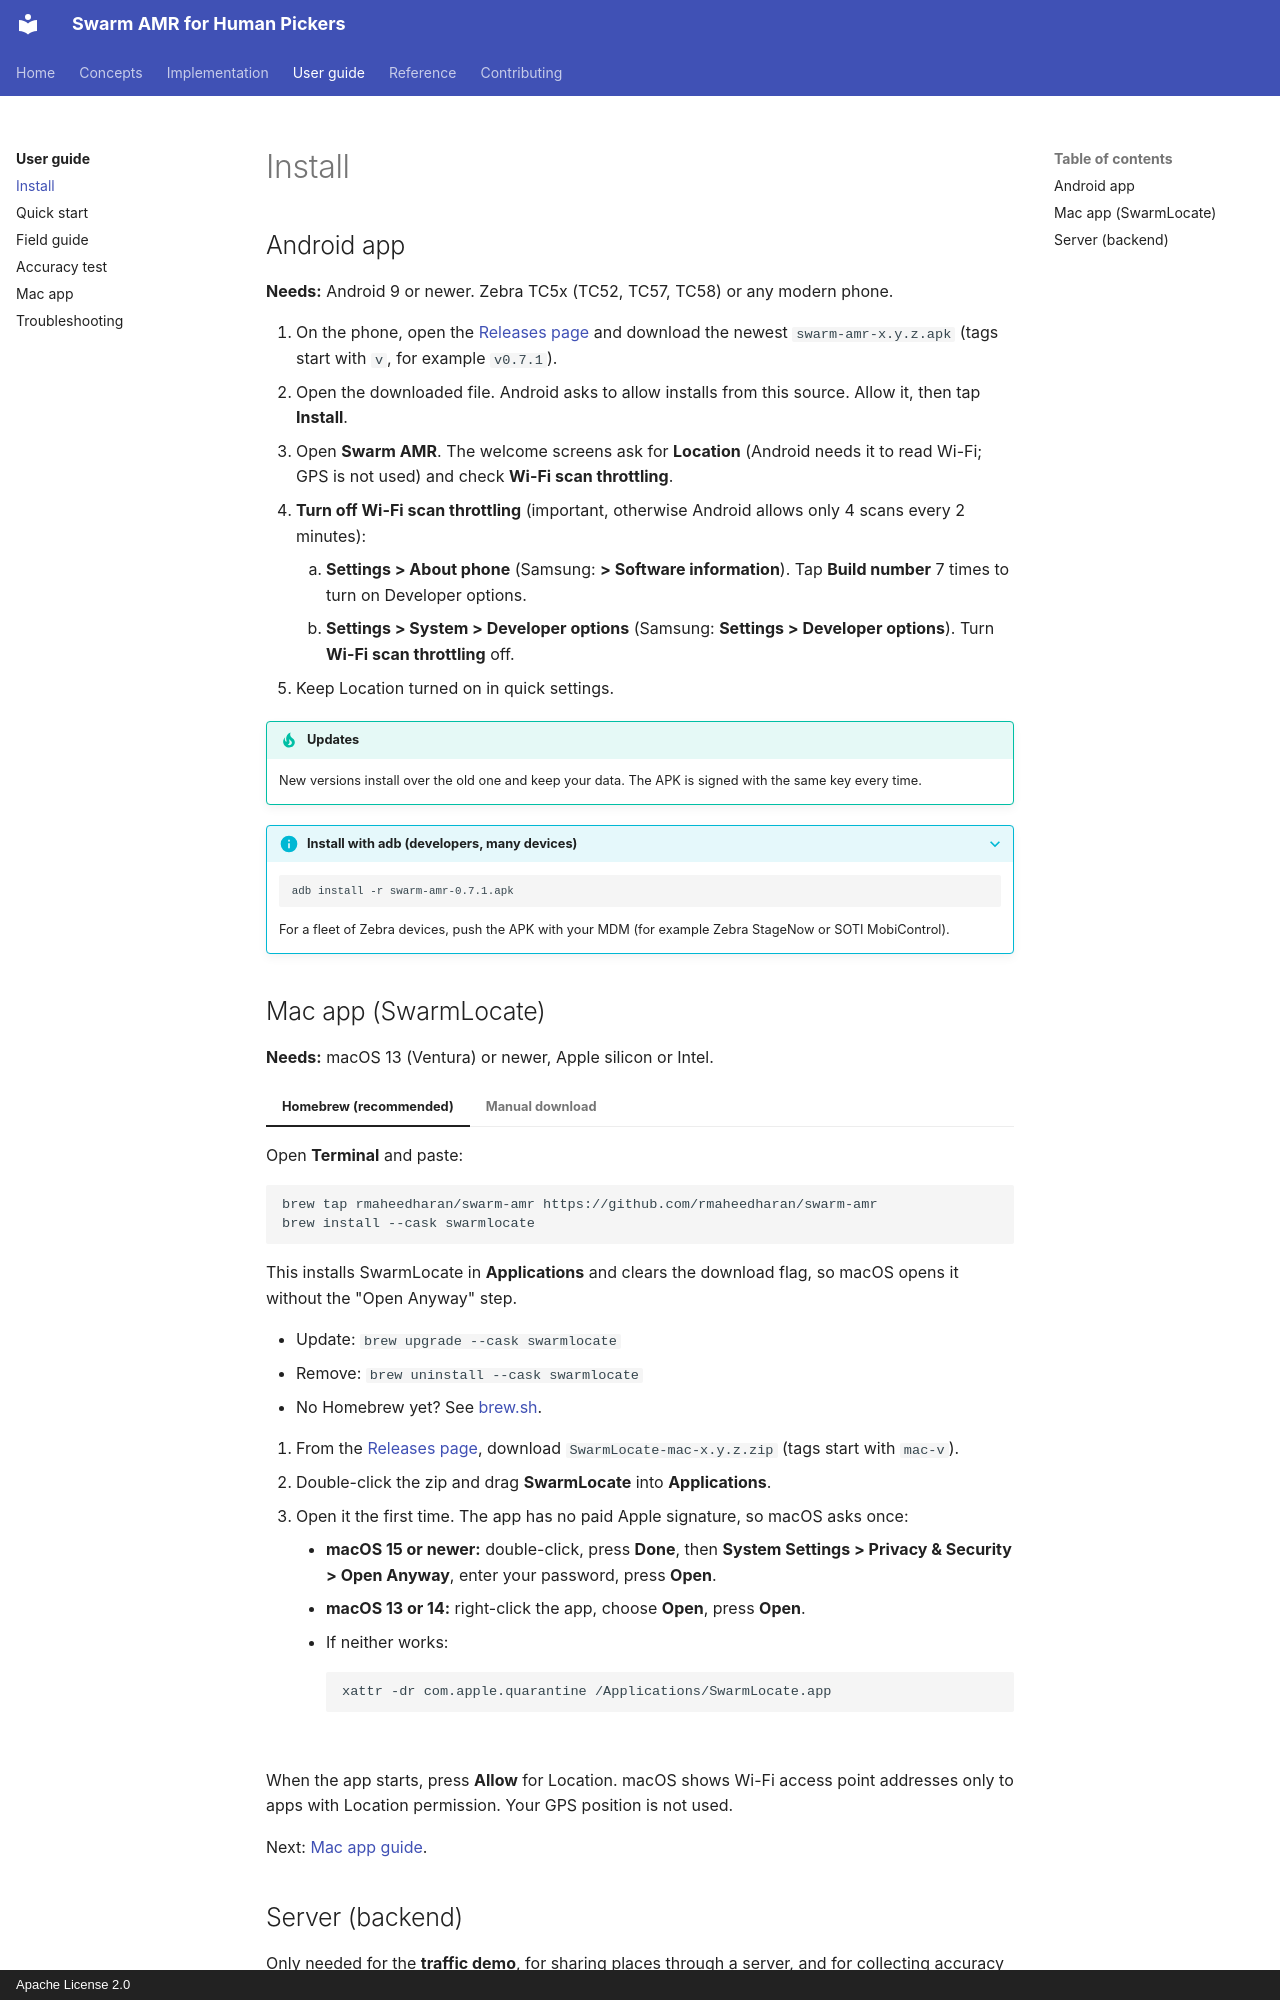

repository: rmaheedharan/swarm-amr · page: guide/install/index.html · generator: mkdocs · copyright: Apache License 2.0

# Install

## Android app

**Needs:** Android 9 or newer. Zebra TC5x (TC52, TC57, TC58) or any modern phone.

1. On the phone, open the
   [Releases page](https://github.com/rmaheedharan/swarm-amr/releases) and download the newest
   `swarm-amr-x.y.z.apk` (tags start with `v`, for example `v0.7.1`).
2. Open the downloaded file. Android asks to allow installs from this source. Allow it, then
   tap **Install**.
3. Open **Swarm AMR**. The welcome screens ask for **Location** (Android needs it to read Wi-Fi;
   GPS is not used) and check **Wi-Fi scan throttling**.
4. **Turn off Wi-Fi scan throttling** (important, otherwise Android allows only 4 scans every 2
   minutes):
    1. **Settings > About phone** (Samsung: **> Software information**). Tap **Build number**
       7 times to turn on Developer options.
    2. **Settings > System > Developer options** (Samsung: **Settings > Developer options**).
       Turn **Wi-Fi scan throttling** off.
5. Keep Location turned on in quick settings.

!!! tip "Updates"
    New versions install over the old one and keep your data. The APK is signed with the
    same key every time.

??? info "Install with adb (developers, many devices)"
    ```bash
    adb install -r swarm-amr-0.7.1.apk
    ```
    For a fleet of Zebra devices, push the APK with your MDM (for example Zebra StageNow or
    SOTI MobiControl).
